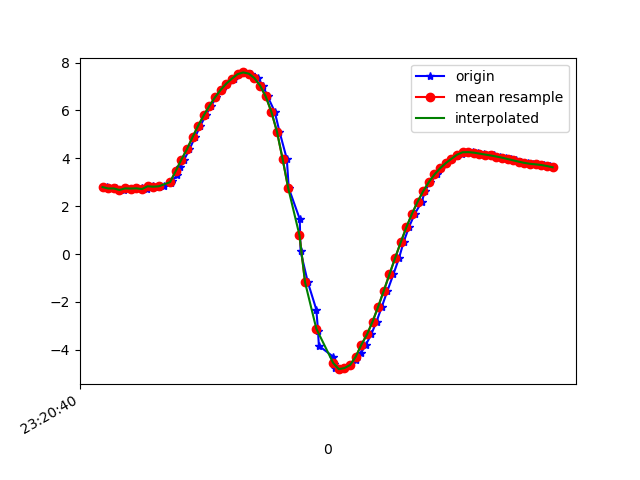

The file beside this chart, header and first rows:
1617837640376, 533283906982795, 2.7969265, -4.975939, 7.966005
1617837640381, 533283926213565, 2.739, -5.108, 7.902
1617837640409, 533283945444335, 2.74, -5.112, 7.899
1617837640437, 533283964675105, 2.676, -5.173, 7.881
1617837640440, 533283983905875, 2.744, -5.22, 7.827
1617837640460, 533284003136645, 2.735, -5.2, 7.843
1617837640481, 533284022367415, 2.74, -5.32, 7.761
1617837640499, 533284041598185, 2.751, -5.252, 7.803
1617837640518, 533284060828955, 2.714, -5.249, 7.818
1617837640539, 533284080059725, 2.831, -5.298, 7.743
1617837640559, 533284099290495, 2.814, -5.278, 7.763
1617837640578, 533284118521265, 2.83, -5.392, 7.678
1617837640603, 533284137752035, 2.964, -5.369, 7.643
1617837640606, 533284156982805, 3.043, -5.23, 7.709
1617837640626, 533284176213575, 3.303, -5.124, 7.673
1617837640637, 533284195444345, 3.621, -4.916, 7.666
1617837640650, 533284214675115, 3.938, -4.702, 7.644
1617837640669, 533284233905885, 4.378, -4.547, 7.496
1617837640689, 533284253136655, 4.884, -4.228, 7.369
1617837640708, 533284272367425, 5.362, -3.912, 7.21
1617837640727, 533284291598195, 5.795, -3.578, 7.046
1617837640746, 533284310828965, 6.193, -3.279, 6.85
1617837640765, 533284330059735, 6.55, -3.023, 6.634
1617837640784, 533284349290505, 6.86, -2.81, 6.41
1617837640803, 533284368521275, 7.119, -2.661, 6.187
1617837640826, 533284387752045, 7.328, -2.626, 5.954
1617837640841, 533284406982815, 7.513, -2.703, 5.682
1617837640860, 533284426213585, 7.586, -2.833, 5.52
1617837640887, 533284445444355, 7.535, -3.078, 5.458
1617837640912, 533284464675125, 7.349, -3.441, 5.494
1617837640930, 533284483905895, 7.036, -3.835, 5.642
1617837640947, 533284503136665, 6.584, -4.24, 5.892
1617837640972, 533284522367435, 5.949, -4.697, 6.212
1617837640989, 533284541598205, 5.115, -5.233, 6.518
1617837641015, 533284560828975, 3.978, -5.771, 6.849
1617837641022, 533284580059745, 2.752, -6.136, 7.128
1617837641061, 533284599290515, 1.465, -6.351, 7.319
1617837641064, 533284618521285, 0.1151, -6.361, 7.454
1617837641090, 533284637752055, -1.185, -6.253, 7.452
1617837641120, 533284656982825, -2.319, -6.191, 7.234
1617837641126, 533284676213595, -3.2, -6.217, 6.867
1617837641129, 533284695444365, -3.832, -6.277, 6.478
1617837641181, 533284714675135, -4.294, -6.337, 6.119
1617837641183, 533284733905905, -4.598, -6.396, 5.83
1617837641186, 533284753136675, -4.76, -6.469, 5.616
1617837641202, 533284772367445, -4.807, -6.565, 5.462
1617837641220, 533284791598215, -4.76, -6.663, 5.384
1617837641240, 533284810828985, -4.635, -6.729, 5.41
1617837641261, 533284830059755, -4.431, -6.74, 5.566
1617837641278, 533284849290525, -4.146, -6.687, 5.843
1617837641296, 533284868521295, -3.791, -6.564, 6.212
1617837641315, 533284887752065, -3.359, -6.403, 6.615
1617837641334, 533284907107562, -2.82, -6.277, 6.978
1617837641353, 533284926338332, -2.193, -6.179, 7.284
1617837641373, 533284945569102, -1.527, -6.045, 7.561
1617837641394, 533284964799872, -0.844, -5.846, 7.82
1617837641414, 533284984030642, -0.1674, -5.595, 8.044
1617837641430, 533285003261412, 0.4885, -5.352, 8.195
1617837641449, 533285022492182, 1.115, -5.153, 8.261
1617837641470, 533285041722952, 1.682, -5.003, 8.257
1617837641495, 533285060953722, 2.184, -4.879, 8.214
... 25 more rows
